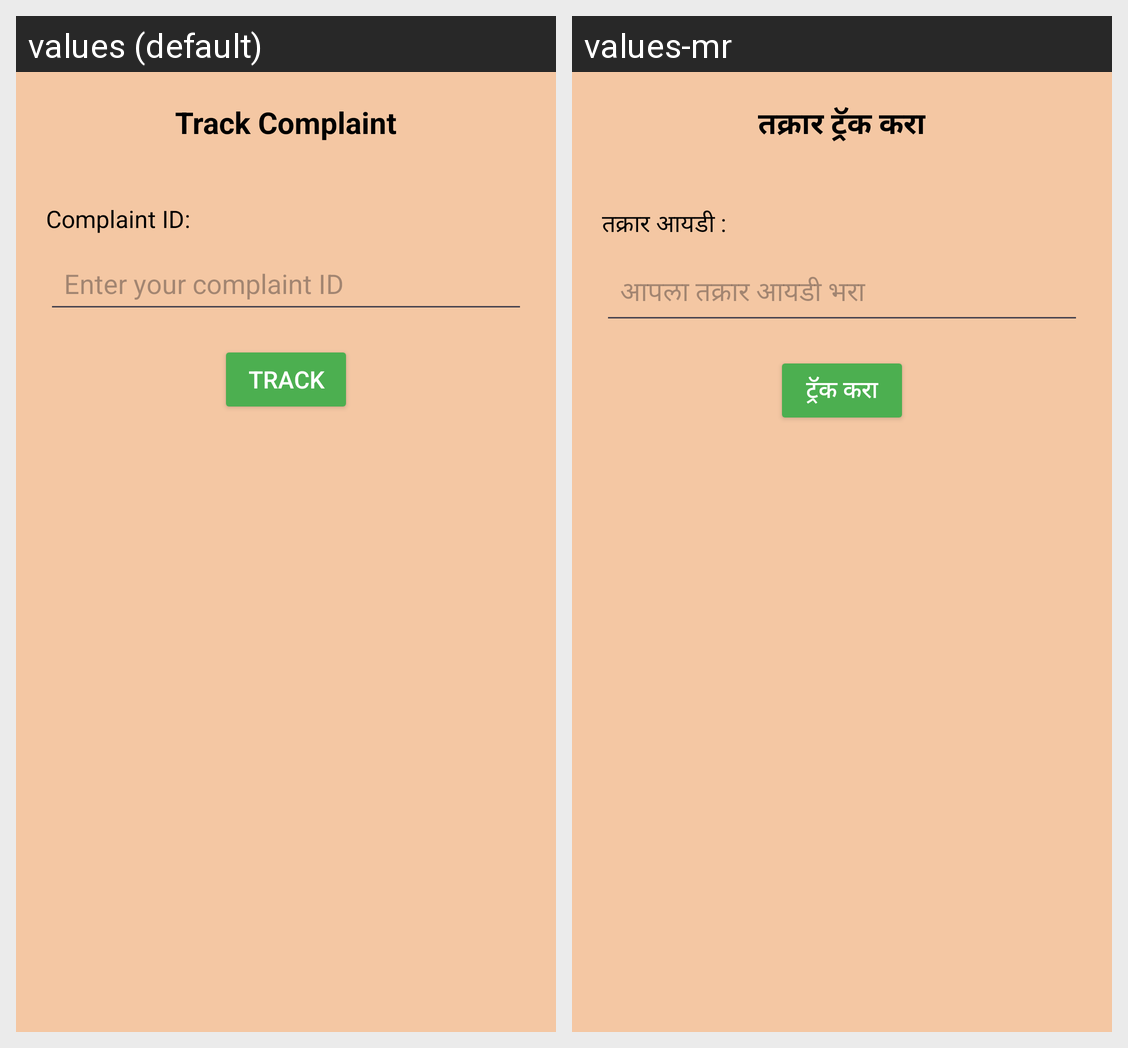

This grid shows one Android layout under two languages. Give, for every string resource on the screen, its name, the default text and each shown locale's text.
Android screen res/layout/activity_track_complaint.xml rendered under 2 locales, left to right: values (default), values-mr. Device: Nexus 5 (rendered at 1080×1920; each locale shown at half size, 540×960, under a caption strip naming it); theme Theme.GrampanchayatKouthaliApk.
Strings drawn on this screen, with the default value and each locale's value (text and hints the layout hard-codes, and strings that could not be matched under every locale, appear in the picture but are not listed):

track_complaint_title
  values: Track Complaint
  values-mr: तक्रार ट्रॅक करा

complaint_id_label
  values: Complaint ID:
  values-mr: तक्रार आयडी :

complaint_id_hint
  values: Enter your complaint ID
  values-mr: आपला तक्रार आयडी भरा

track_button
  values: Track
  values-mr: ट्रॅक करा
